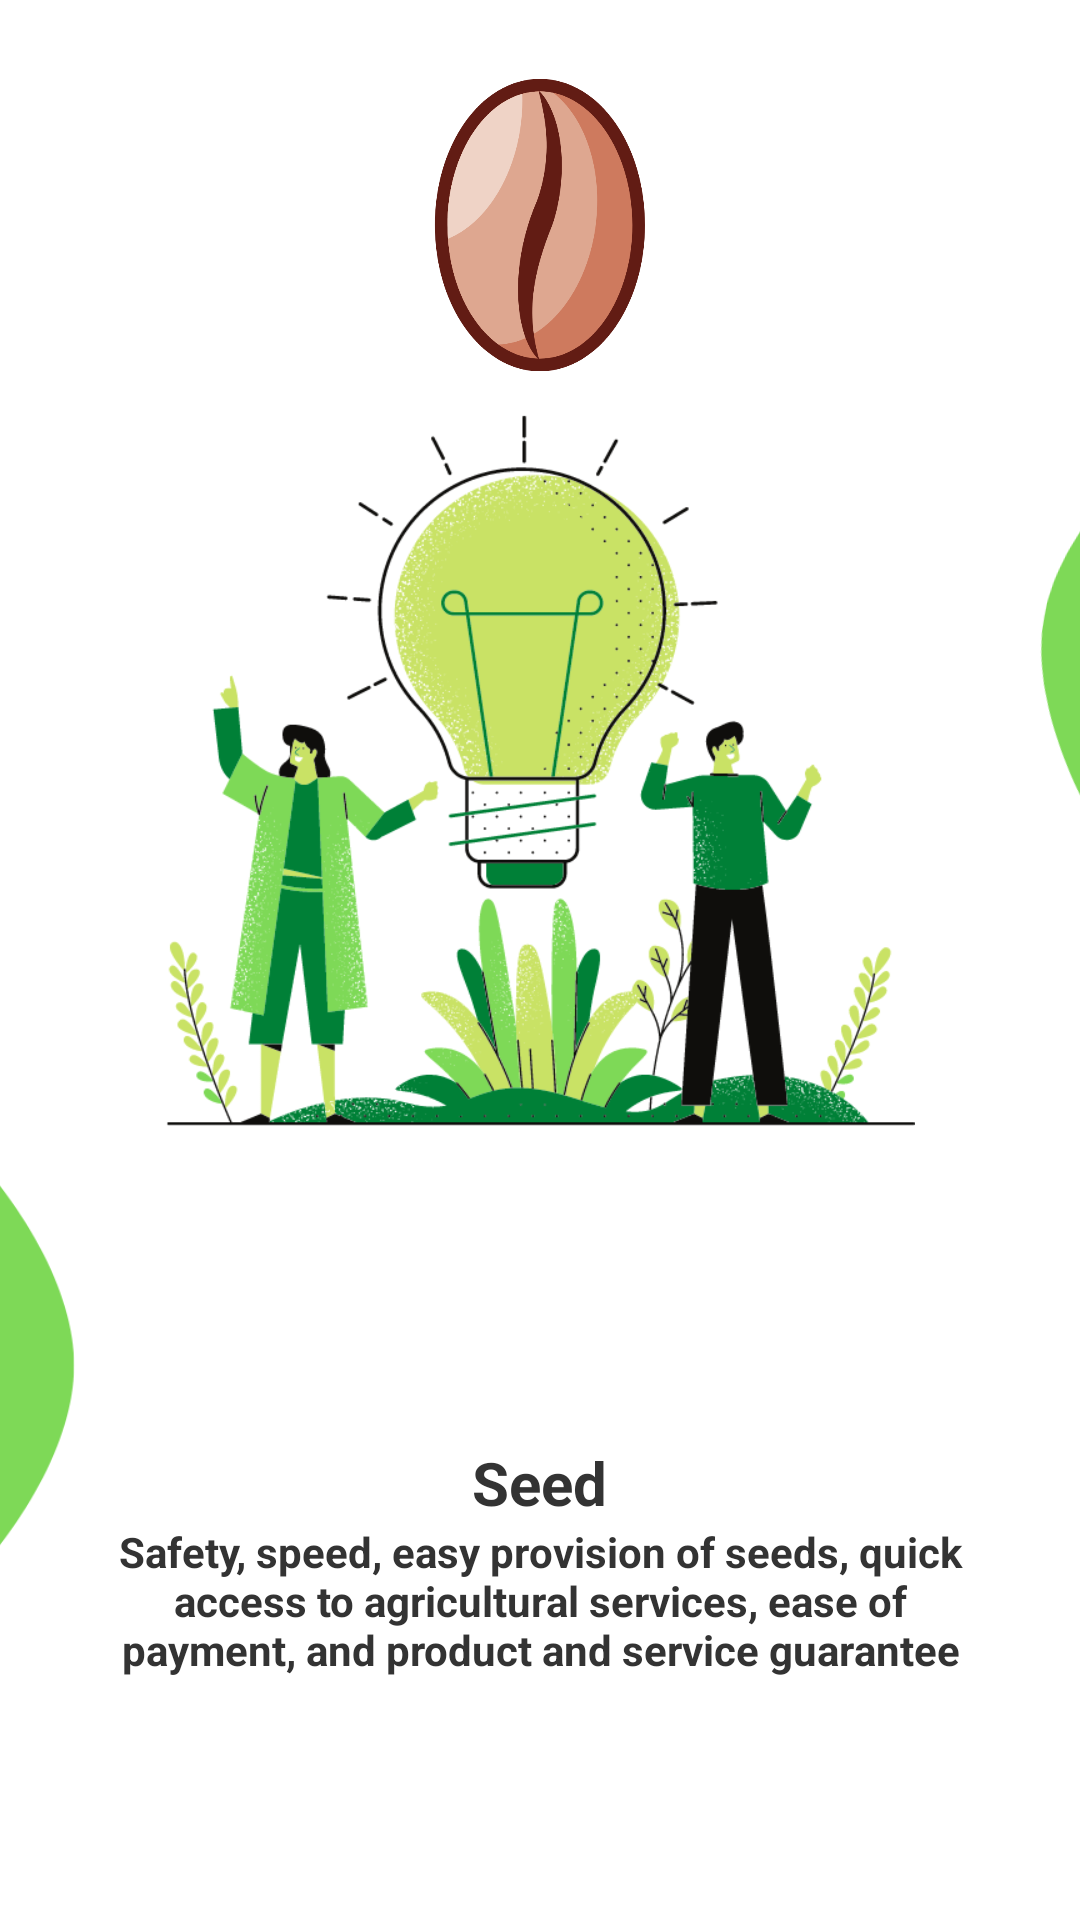

Write the Android layout XML for this screen, with the resource values it uses.
<!-- AndroidManifest.xml: application theme Theme.Seed -->
<!-- res/layout/welcome3.xml -->
<?xml version="1.0" encoding="utf-8"?>
<LinearLayout xmlns:android="http://schemas.android.com/apk/res/android"
    android:layout_width="match_parent"
    android:layout_height="match_parent"
    android:orientation="vertical"
    >
    <ImageView
        android:layout_height="150dp"
        android:layout_width="150dp"
        android:src="@drawable/logo_seed"
        android:scaleType="centerCrop"
        android:layout_gravity="top|center"
        />

    <LinearLayout
        android:layout_width="match_parent"
        android:layout_height="wrap_content"
        android:gravity="center|top"
        android:layout_marginTop="-50dp">

        <ImageView
            android:layout_width="300dp"
            android:layout_height="250dp"
            android:scaleType="centerCrop"
            android:layout_marginTop="230dp"
            android:src="@drawable/back_green" />

        <ImageView
            android:layout_width="250dp"
            android:layout_height="300dp"
            android:src="@drawable/welcom" />

        <ImageView
            android:layout_width="300dp"
            android:layout_height="250dp"
            android:rotation="100"
            android:scaleType="centerCrop"
            android:src="@drawable/back_green"
            android:translationX="10dp" />
    </LinearLayout>

    <TextView
        android:layout_width="wrap_content"
        android:layout_height="wrap_content"
        android:layout_gravity="center"
        android:layout_marginTop="-100dp"
        android:text="@string/app_name"
        android:textColor="@color/primaryText"
        android:textSize="@dimen/TextTitle"
        android:textStyle="bold" />

    <TextView
        android:layout_width="300dp"
        android:layout_height="wrap_content"
        android:layout_gravity="center"
        android:gravity="center"
        android:text="@string/Advantages"
        android:textColor="@color/primaryText"
        android:textStyle="bold" />

    <LinearLayout
        android:layout_width="match_parent"
        android:layout_height="wrap_content"
        android:gravity="center"
        android:layout_marginTop="32dp"
        android:orientation="horizontal">

        <View
            android:layout_width="16dp"
            android:layout_height="6dp"
            android:background="@drawable/secondary_recatangel_background" />

        <View
            android:layout_width="16dp"
            android:layout_height="6dp"
            android:layout_marginStart="8dp"
            android:background="@drawable/secondary_recatangel_background" />

        <View
            android:layout_width="16dp"
            android:layout_height="6dp"
            android:layout_marginStart="8dp"
            android:background="@drawable/primary_recatangel_background" />
    </LinearLayout>


    <LinearLayout
        android:layout_width="match_parent"
        android:layout_height="match_parent"
        android:layout_marginTop="32dp"
        android:gravity="center"
        android:orientation="horizontal">


        <TextView
            android:layout_width="wrap_content"
            android:layout_height="40dp"
            android:layout_marginEnd="200dp"
            android:layout_weight="1"
            android:background="@drawable/backgroud_welcom_pr"
            android:gravity="center"
            android:text="@string/Back"
            android:textColor="@color/primaryText"
            android:textSize="@dimen/text"
            android:textStyle="bold" />

        <TextView
            android:layout_width="wrap_content"
            android:layout_height="40dp"
            android:layout_weight="1"
            android:background="@drawable/background_welcom_sc"
            android:gravity="center"
            android:text="@string/Next"
            android:textSize="@dimen/text"
            android:textStyle="bold" />


    </LinearLayout>


</LinearLayout>
<!-- resources referenced by this layout -->
<resources>
  <color name="primaryText">#333333</color>
  <dimen name="TextTitle">20sp</dimen>
  <dimen name="text">16sp</dimen>
  <!-- drawable back_green: png bitmap (drawable-v24, 23247 bytes) -->
  <!-- drawable backgroud_welcom_pr (drawable) -->
  <?xml version="1.0" encoding="utf-8"?>
  <shape xmlns:android="http://schemas.android.com/apk/res/android">
  
      <solid android:color="@color/primary"/>
      <corners android:topRightRadius="30dp"
          android:bottomRightRadius="30dp"/>
  
  </shape>
  <!-- drawable background_welcom_sc (drawable) -->
  <?xml version="1.0" encoding="utf-8"?>
  <shape xmlns:android="http://schemas.android.com/apk/res/android">
  
      <solid android:color="@color/primary"/>
      <corners android:topLeftRadius="30dp"
          android:bottomLeftRadius="30dp"/>
  
  </shape>
  <!-- drawable logo_seed: png bitmap (drawable, 50879 bytes) -->
  <!-- drawable primary_recatangel_background (drawable-v24) -->
  <?xml version="1.0" encoding="utf-8"?>
  <shape xmlns:android="http://schemas.android.com/apk/res/android">
  
      <solid android:color="@color/primary"/>
          <corners android:radius="30dp"/>
  
  </shape>
  <!-- drawable secondary_recatangel_background (drawable-v24) -->
  <?xml version="1.0" encoding="utf-8"?>
  <shape xmlns:android="http://schemas.android.com/apk/res/android">
  
      <solid android:color="@color/secondary"/>
          <corners android:radius="10dp"/>
  
  </shape>
  <!-- drawable welcom: png bitmap (drawable-v24, 107565 bytes) -->
  <string name="Advantages">Safety, speed, easy provision of seeds, quick access to agricultural services, ease of payment, and product and service guarantee</string>
  <string name="Back">Back</string>
  <string name="Next">Next</string>
  <string name="app_name">Seed</string>
  <style name="Theme.Seed" parent="Theme.MaterialComponents.DayNight.NoActionBar">
          
          <item name="colorPrimary">@color/primary</item>
          <item name="colorPrimaryVariant">@color/primary</item>
          <item name="colorOnPrimary">@color/white</item>
          
          <item name="colorSecondary">@color/secondary</item>
          <item name="colorSecondaryVariant">@color/secondary</item>
          <item name="colorOnSecondary">@color/white</item>
          
          <item name="android:statusBarColor">@color/secondary</item>
          
      </style>
  <color name="primary">#498553</color>
  <color name="secondary">#a6d0ad</color>
  <color name="white">#FFFFFFFF</color>
</resources>
